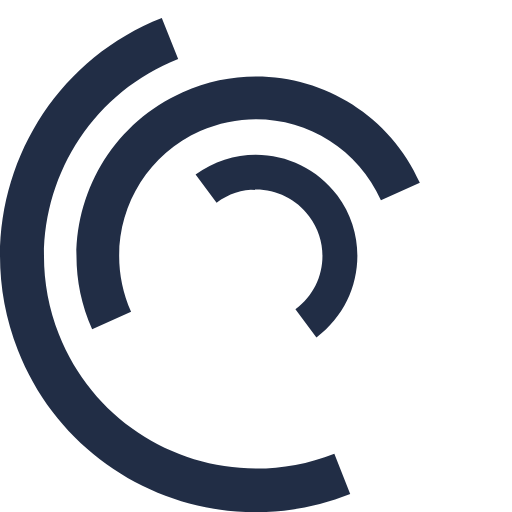
t = 0.00 s
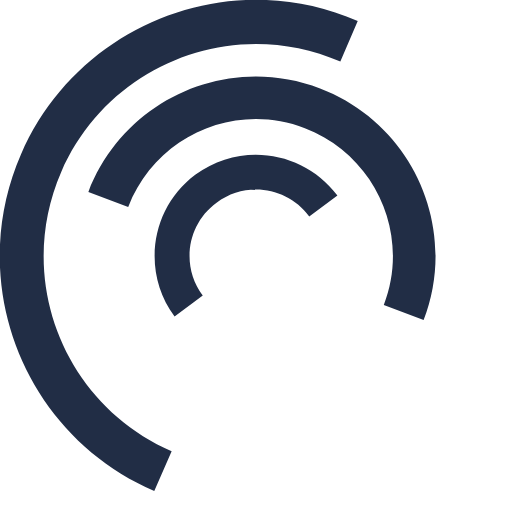
t = 0.25 s
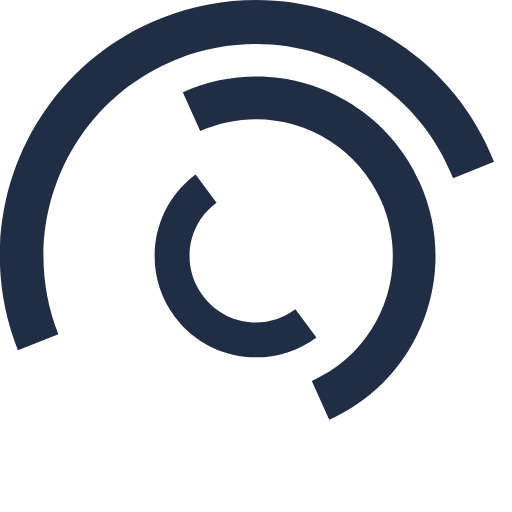
t = 0.50 s
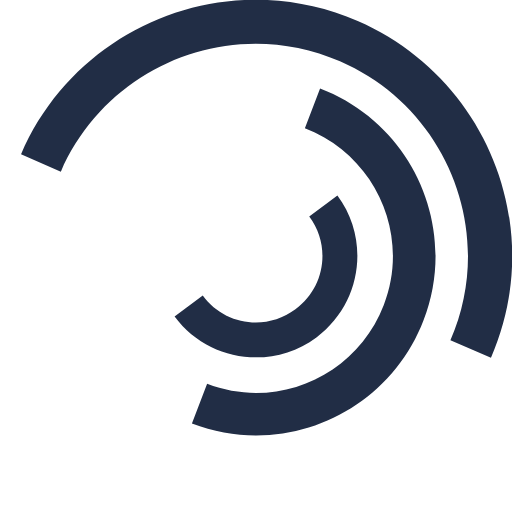
t = 0.75 s
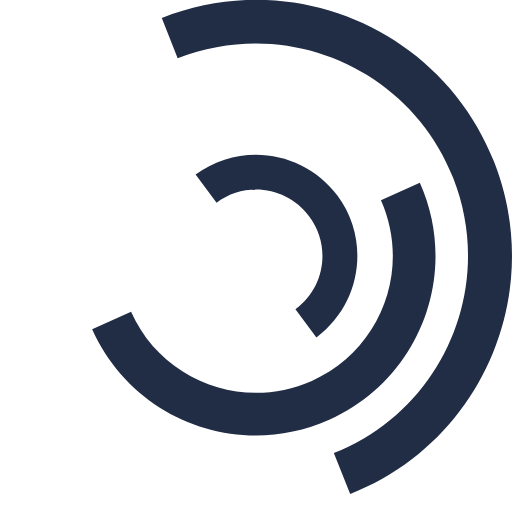
t = 1.00 s
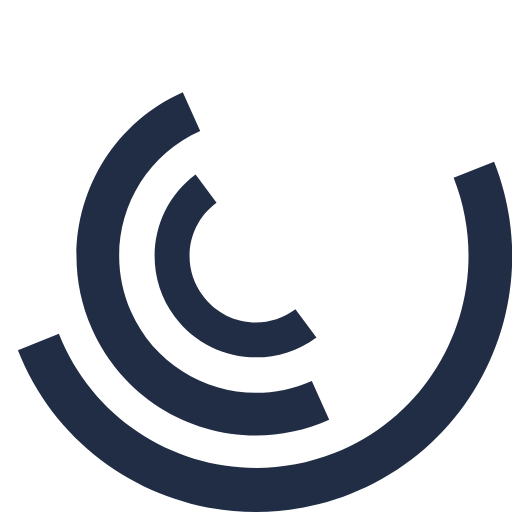
t = 1.50 s

The animated SVG that drew these frames (rendered in a browser with its animation timeline set to each time). Animation: 3 SMIL elements (animateTransform=3); one cycle of 2.00 s, repeats indefinitely.

<svg version="1.1" id="L7" xmlns="http://www.w3.org/2000/svg" xmlns:xlink="http://www.w3.org/1999/xlink" x="0px" y="0px"
  viewBox="0 0 100 100" enable-background="new 0 0 100 100" xml:space="preserve">
 <path fill="#212d45" d="M31.6,3.5C5.9,13.6-6.6,42.7,3.5,68.4c10.1,25.7,39.2,38.3,64.9,28.1l-3.1-7.9c-21.3,8.4-45.4-2-53.8-23.3
  c-8.4-21.3,2-45.4,23.3-53.8L31.6,3.5z">
      <animateTransform 
         attributeName="transform" 
         attributeType="XML" 
         type="rotate"
         dur="2s" 
         from="0 50 50"
         to="360 50 50" 
         repeatCount="indefinite" />
  </path>
 <path fill="#212d45" d="M42.3,39.6c5.7-4.3,13.9-3.1,18.1,2.7c4.3,5.7,3.1,13.9-2.7,18.1l4.1,5.5c8.8-6.5,10.6-19,4.1-27.7
  c-6.5-8.8-19-10.6-27.7-4.1L42.3,39.6z">
      <animateTransform 
         attributeName="transform" 
         attributeType="XML" 
         type="rotate"
         dur="1s" 
         from="0 50 50"
         to="-360 50 50" 
         repeatCount="indefinite" />
  </path>
 <path fill="#212d45" d="M82,35.7C74.1,18,53.4,10.1,35.7,18S10.1,46.6,18,64.3l7.6-3.4c-6-13.5,0-29.3,13.5-35.3s29.3,0,35.3,13.5
  L82,35.7z">
      <animateTransform 
         attributeName="transform" 
         attributeType="XML" 
         type="rotate"
         dur="2s" 
         from="0 50 50"
         to="360 50 50" 
         repeatCount="indefinite" />
  </path>
</svg>